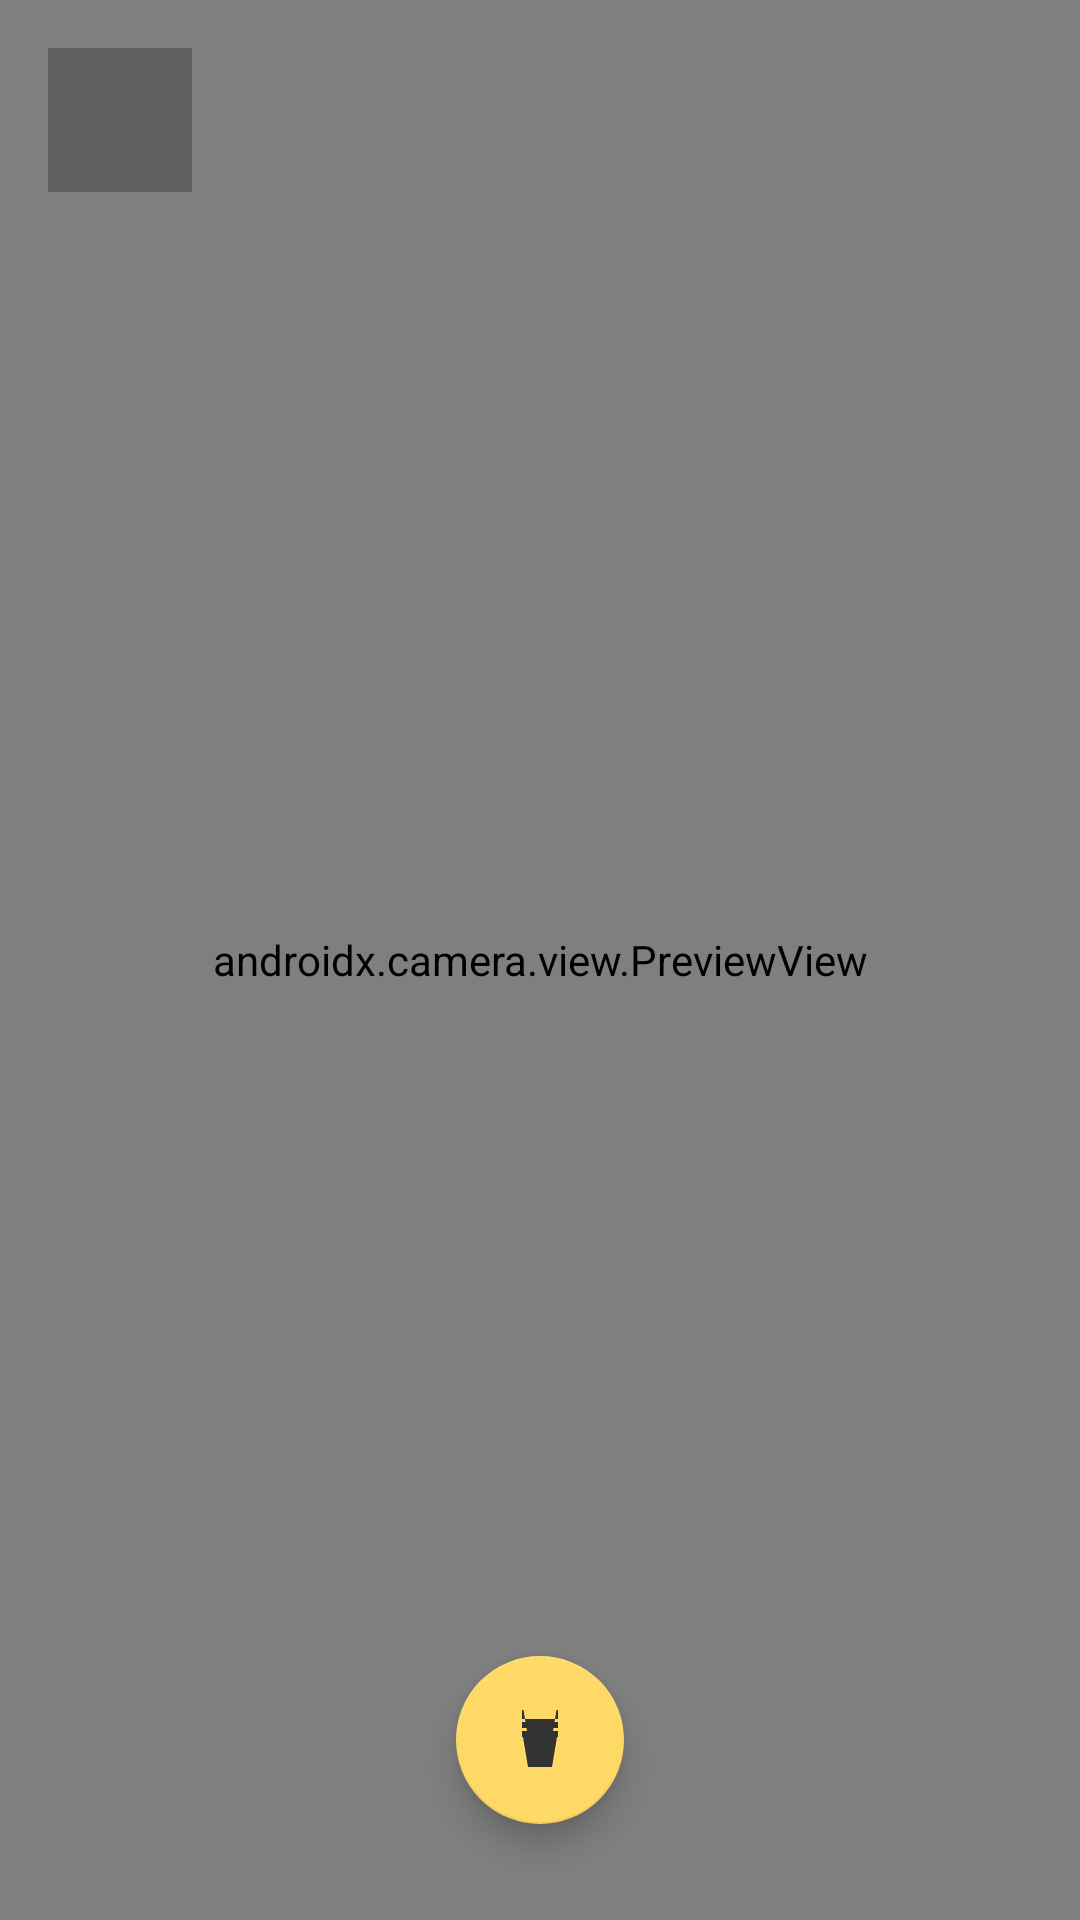

Android layout source for this screen:
<!-- AndroidManifest.xml: application theme Theme.UtilityBelt -->
<!-- res/layout/activity_mirror.xml -->
<?xml version="1.0" encoding="utf-8"?>
<androidx.constraintlayout.widget.ConstraintLayout xmlns:android="http://schemas.android.com/apk/res/android"
    xmlns:app="http://schemas.android.com/apk/res-auto"
    xmlns:tools="http://schemas.android.com/tools"
    android:layout_width="match_parent"
    android:layout_height="match_parent"
    android:background="@color/black">

    <androidx.camera.view.PreviewView
        android:id="@+id/viewFinder"
        android:layout_width="match_parent"
        android:layout_height="match_parent"
        app:scaleType="fillCenter"/>

    
    <View
        android:id="@+id/lightFrame"
        android:layout_width="match_parent"
        android:layout_height="match_parent"
        android:background="@drawable/mirror_frame"
        android:visibility="gone"/>

    <com.google.android.material.floatingactionbutton.FloatingActionButton
        android:id="@+id/btnLight"
        android:layout_width="wrap_content"
        android:layout_height="wrap_content"
        android:layout_margin="32dp"
        android:src="@drawable/ic_flashlight"
        app:tint="@color/text_primary"
        app:backgroundTint="@color/accent_yellow"
        app:layout_constraintBottom_toBottomOf="parent"
        app:layout_constraintEnd_toEndOf="parent"
        app:layout_constraintStart_toStartOf="parent" />
        
     <ImageView
        android:id="@+id/btnClose"
        android:layout_width="48dp"
        android:layout_height="48dp"
        android:layout_margin="16dp"
        android:padding="12dp"
        android:background="#40000000"
        android:src="@drawable/ic_close" 
        app:tint="@color/white"
        app:layout_constraintStart_toStartOf="parent"
        app:layout_constraintTop_toTopOf="parent" />

</androidx.constraintlayout.widget.ConstraintLayout>
<!-- resources referenced by this layout -->
<resources>
  <color name="accent_yellow">#FFD966</color>
  <color name="black">#FF000000</color>
  <color name="text_primary">#333333</color>
  <color name="white">#FFFFFFFF</color>
  <!-- drawable ic_flashlight (drawable) -->
  <vector xmlns:android="http://schemas.android.com/apk/res/android"
      android:width="24dp"
      android:height="24dp"
      android:viewportWidth="24"
      android:viewportHeight="24"
      android:tint="?attr/colorControlNormal">
    <path
        android:fillColor="@android:color/white"
        android:pathData="M6,2h12v3h-12zM6,6v2h12v-2h-12zM6,9h12l-2,12h-8zM8,11h8l1.5,-9h-11z" />
    <path
        android:fillColor="@android:color/white"
        android:pathData="M16,11l-1,7h-6l-1,-7h8m2,-2h-12v2h12v-2z" />
    <path
        android:fillColor="@android:color/white"
        android:pathData="M9,14c1.1,0 2,-0.9 2,-2s-0.9,-2 -2,-2 -2,0.9 -2,2 0.9,2 2,2z" />
  </vector>
  <!-- drawable mirror_frame (drawable) -->
  <?xml version="1.0" encoding="utf-8"?>
  <shape xmlns:android="http://schemas.android.com/apk/res/android"
      android:shape="rectangle">
      <stroke
          android:width="20dp"
          android:color="#FFFFFF" />
      <solid android:color="#00000000" />
  </shape>
  <style name="Theme.UtilityBelt" parent="Theme.MaterialComponents.DayNight.NoActionBar">
          
          <item name="colorPrimary">@color/purple_500</item>
          <item name="colorPrimaryVariant">@color/purple_700</item>
          <item name="colorOnPrimary">@color/white</item>
          
          <item name="colorSecondary">@color/teal_200</item>
          <item name="colorSecondaryVariant">@color/teal_700</item>
          <item name="colorOnSecondary">@color/black</item>
          
          <item name="android:statusBarColor">?attr/colorPrimaryVariant</item>
          
      </style>
  <color name="purple_500">#6200EE</color>
  <color name="purple_700">#3700B3</color>
  <color name="teal_200">#03DAC5</color>
  <color name="teal_700">#018786</color>
</resources>
